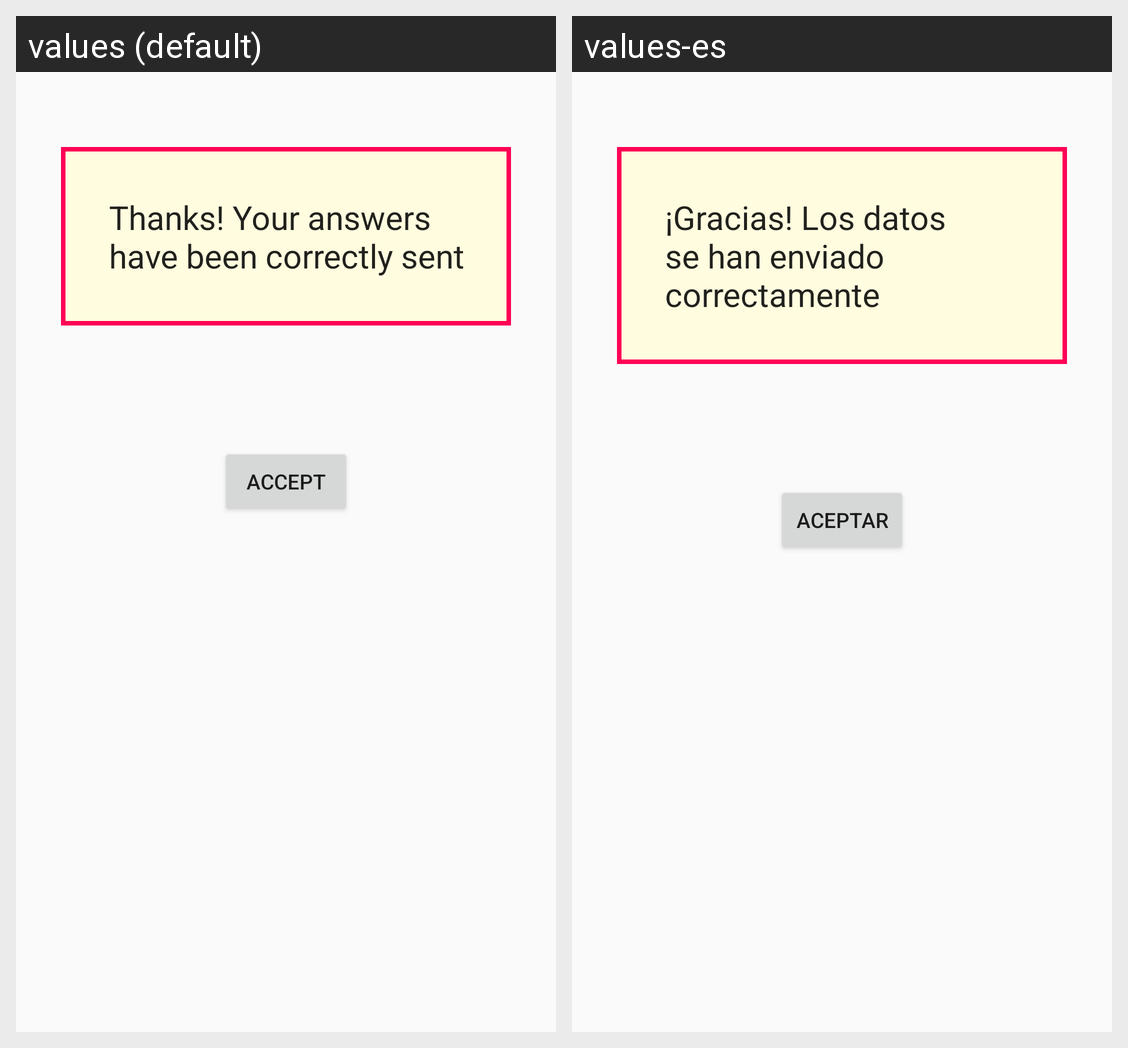

This grid shows one Android layout under two languages. Give, for every string resource on the screen, its name, the default text and each shown locale's text.
Android screen res/layout/finish_activity.xml rendered under 2 locales, left to right: values (default), values-es. Device: Nexus 5 (rendered at 1080×1920; each locale shown at half size, 540×960, under a caption strip naming it); theme AppTheme.
Strings drawn on this screen, with the default value and each locale's value (text and hints the layout hard-codes, and strings that could not be matched under every locale, appear in the picture but are not listed):

thanks
  values: Thanks! Your answers have been correctly sent
  values-es: ¡Gracias! Los datos se han enviado correctamente

change
  values: ACCEPT
  values-es: ACEPTAR
